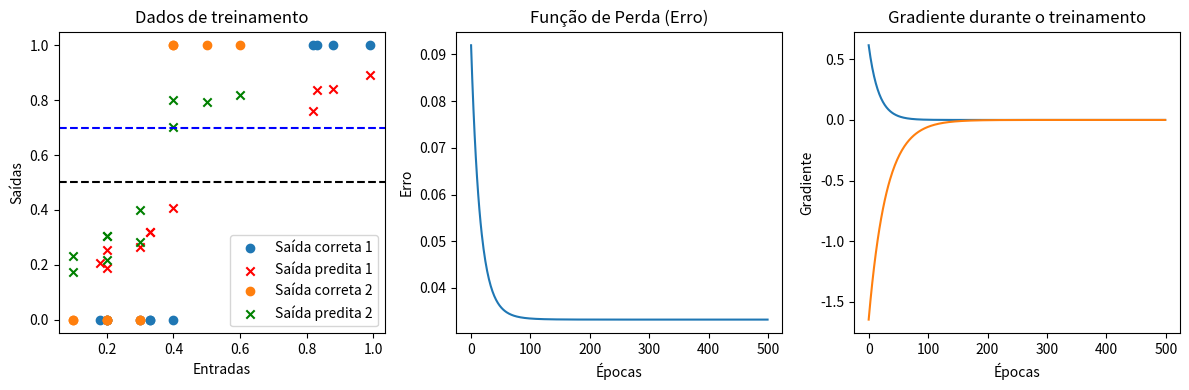

The matplotlib source for this figure:
import numpy as np
import random
import matplotlib.pyplot as plt

EPOCAS = 500
# LIMIAR PARA DOIS NEURONIOS
# Define o limiar para dar uma resposta "True" ou "False" a partir da saída do neurônio
LIMIAR_DECISAO1 = 0.5
LIMIAR_DECISAO2 = 0.7

# Adicionar outro peso ou seja receber mais um neuronio
PESOS_INICIAIS = [random.uniform(0, 1), random.uniform(0, 1)]
# Define a taxa de aprendizagem da rede
TAXA_APRENDIZAGEM = 0.01
# Armazena os erros durante o treinamento para plotar o gráfico
erros = []
# Armazena os pesos durante o treinamento para plotar o gráfico
pesos = []
# Armazena os gradientes durante o treinamento para plotar o gráfico
gradientes = []

# Função que treina a IA (aqui é onde ocorre o aprendizado)
# Rede: vetor com os pesos da rede
# Entradas: vetor com os dados de entrada
# Saidas_corretas: vetor com as saídas corretas para cada entrada
def treina(rede, entradas, saidas_corretas):
    # Loop de treinamento
    for i in range(EPOCAS):
        # Calcula a saída do neurônio para cada entrada
        #================================================================
        # Aqui é onde ocorre o calculo de produto escalar entre a matriz "entradas" e a matriz "redes"
        # Ou seja multiplicando cada entrada pelos pesos correspondentes e somando-os.
        # Esse seria um exemplo de função limiar de ativação bruta!!!
        # Logo após na linha 97 a decisão de ativação ou desativação dos neurônios é feita aplicando um limiar.
        #================================================================
        saidas_IA = np.dot(entradas, rede)
        
        # Calcula o erro quadrático médio para dois neurônios!
        erros_neuronios = []
        # O loop abaixo iteira sobre cada neuronio 
        for j in range(rede.shape[1]):  # Assumindo que a segunda dimensão de 'rede' corresponde ao número de neurônios
            # Aqui é onde ocorre o calculo de eror quadrático médio para cada neuronio
            erros_neuronio = 0.5 * np.mean((saidas_corretas[:, j] - saidas_IA[:, j]) ** 2)
            erros_neuronios.append(erros_neuronio)

        # Agora você pode calcular o erro médio para todos os neurônios
        erro = np.mean(erros_neuronios)
        # Calcula o gradiente global da função de perda
        gradiente = np.sum((saidas_corretas - saidas_IA) * -entradas, axis=0)

        # Armazena os valores para plotar o gráfico
        erros.append(erro)
        pesos.append(rede.copy())  # Certifique-se de copiar os pesos para evitar referências
        gradientes.append(gradiente)
        # Imprime informações do treinamento
        print('Época:', i, ' Peso:', rede, 'Erro:', erro, 'Gradiente', gradiente)
        # Atualiza os pesos usando a descida de gradiente
        rede = rede - TAXA_APRENDIZAGEM * gradiente

    # Retorna a saída final da rede após o treinamento
    return saidas_IA

# Função que usa a IA já treinada
# Mudando return da função para 2 neuronios! Ou seja neuronio1 e neuronio2
def testa(rede, entrada, limiar):

    # Calcule a saída da rede para uma única entrada
    saida = np.dot(entrada, rede)
    # Retorna a saída e um valor True ou False a partir do limiar de decisão
    return saida, saida > limiar

# Cria a rede com dois neurônios artificiais com uma única entrada cada
rede = np.random.uniform(0, 1, size=(2, 2))
#================================================================
# Define os dados de treinamento para ensinar a rede a identificar números maiores que 0.8)
# Saidas dadas poi se trata de um treinamento superviosanado
#================================================================

# Dentro dos colchetes(listas, vetores) adicionar mais um valor, pois agora há 2 neurônios!
entradas = np.array([[0.3, 0.1], [0.88, 0.5], [0.2, 0.3], [0.18, 0.2], [0.99, 0.4], [0.83, 0.6], [0.33, 0.2], [0.4, 0.3], [0.20, 0.1], [0.33, 0.2], [0.82, 0.4]])
saidas = np.array([[0, 0], [1, 1], [0, 0], [0, 0], [1, 1], [1, 1], [0, 0], [0, 0], [0, 0], [0, 0], [1, 1]])

# Treina a rede
# Agora são dois neurônios, então precisamos de duas saídas
saida_IA = treina(rede, entradas, saidas)

# Cria um conjunto de teste com valores que não estavam no conjunto de treinamento
# Conjunto de testes com valores diferentes para avaliar se a rede está generalizando bem

# Adicionando valores adicionais pois há dois neurônios agora!
testes = [[0.15, 0.1], [0.001, 0.05], [0.1015, 0.2], [0.95, 0.4], [0.314, 0.2], [0.43, 0.3], [0.81, 0.6], [0.232, 0.1], [0.24, 0.2], [0.1, 0.05], [0.90, 0.4]]

# Imprime a saída do neurônio para os dados de teste
# Agora são dois neurônios, então adicionar mais uma saída do neurônio 1 e neurônio 2
for teste in testes:
    # =================================================================
    # A decisão de ativação ou desativação dos neurônios é feita aplicando um limiar.
    # Isso é feito quando você verifica se a ativação bruta é maior do que o limiar de decisão
    # =================================================================
    saida_continua = testa(rede, teste, LIMIAR_DECISAO1)
    # Determina se cada neurônio será ativado ou desativado com base na ativação bruta correspondente.
    saida_neuronio1 = saida_continua[0] > LIMIAR_DECISAO1
    saida_neuronio2 = saida_continua[1] > LIMIAR_DECISAO2
    print(f'Saída contínua: {saida_continua}')
    print(f'Neurônio 1: O número {teste} é maior que {LIMIAR_DECISAO1}: {saida_neuronio1}')
    print(f'Neurônio 2: O número {teste} é maior que {LIMIAR_DECISAO2}: {saida_neuronio2}')

# Cria 3 subplots lado a lado para mostrar os gráficos
fig, (ax1, ax2, ax3) = plt.subplots(1, 3, figsize=(12, 4))

# O primeiro gráfico mostra os valores anotados do conjunto de treinamento (ground truth)
# mostrados com quadrados azuis
# e os valores preditos mostrados com x vermelhos
ax1.scatter(entradas[:, 0], saidas[:, 0])
ax1.scatter(entradas[:, 0], saida_IA[:, 0], marker='x', color='red')
ax1.scatter(entradas[:, 1], saidas[:, 1])
ax1.scatter(entradas[:, 1], saida_IA[:, 1], marker='x', color='green')
# Desenha uma linha horizontal no limiar de decisão
ax1.axhline(y=LIMIAR_DECISAO1, color='black', linestyle='--')
ax1.axhline(y=LIMIAR_DECISAO2, color='blue', linestyle='--')
ax1.legend(['Saída correta 1', 'Saída predita 1', 'Saída correta 2', 'Saída predita 2'])
ax1.set_xlabel('Entradas')
ax1.set_ylabel('Saídas')
ax1.set_title('Dados de treinamento')
# O segundo mostra a função de perda em relação aos pesos
ax2.plot(erros)
ax2.set_xlabel('Épocas')
ax2.set_ylabel('Erro')
ax2.set_title('Função de Perda (Erro)')
# O terceiro mostra o gradiente em relação às épocas
ax3.plot(gradientes)
ax3.set_xlabel('Épocas')
ax3.set_ylabel('Gradiente')
ax3.set_title('Gradiente durante o treinamento')

plt.tight_layout()
plt.show()


'''
É criado uma rede neural com dois neurônios na camada de saída.

Durante o treinamento, a rede é ajustada para aprender a mapear as:

entradas (pares de valores) para as saídas corretas (duas saídas por par de valores).

Após o treinamento, o código faz previsões para uma série de novos pares de valores de entrada e verifica se a saída de cada neurônio 
é maior ou menor que os limiares de decisão definidos.

A saída do neurônio 1 é comparada com o limiar de decisão 0.5, e a saída do neurônio 2 é comparada com o limiar de decisão 0.7.

Dependendo se a saída de cada neurônio é maior ou menor que seu respectivo limiar, uma decisão é tomada para cada neurônio,
resultando em uma classificação binária (True ou False) para cada neurônio.
'''